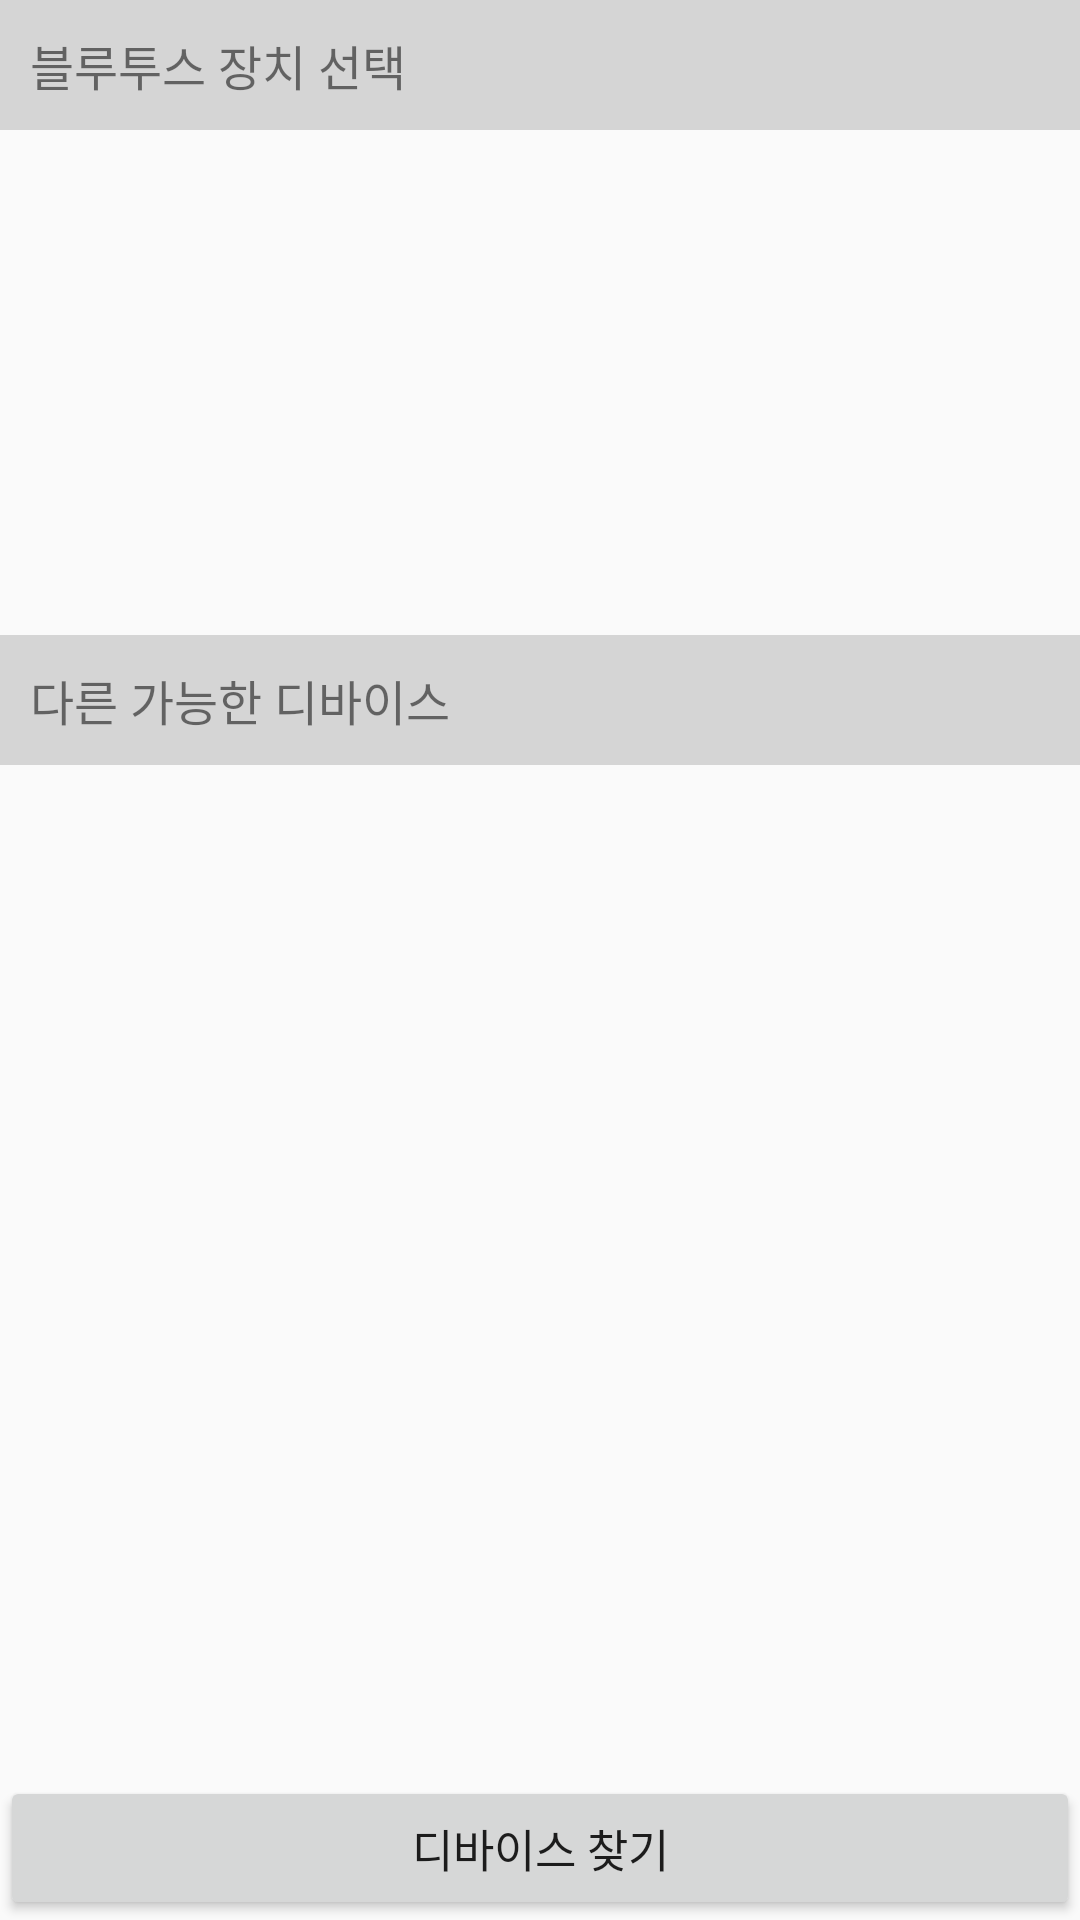

Android layout source for this screen:
<!-- AndroidManifest.xml: application theme AppTheme -->
<!-- res/layout/activity_device_list.xml -->
<?xml version="1.0" encoding="utf-8"?>
<LinearLayout xmlns:android="http://schemas.android.com/apk/res/android"
    android:orientation="vertical"
    android:layout_gravity="center"
    android:layout_width="match_parent"
    android:layout_height="match_parent">

    <TextView
        android:id="@+id/title_paired_devices"
        android:padding="10dp"
        android:layout_width="match_parent"
        android:layout_height="wrap_content"
        android:textSize="16sp"
        android:background="#649c9c9c"
        android:text="블루투스 장치 선택"/>

    <ListView android:id="@+id/paired_devices"
        android:layout_width="match_parent"
        android:layout_height="wrap_content"
        android:layout_weight="1"/>

    <TextView
        android:id="@+id/title_new_devices"
        android:padding="10dp"
        android:layout_width="match_parent"
        android:layout_height="wrap_content"
        android:textSize="16sp"
        android:background="#649c9c9c"
        android:text="다른 가능한 디바이스"/>

    <ListView android:id="@+id/new_devices"
        android:layout_width="match_parent"
        android:layout_height="wrap_content"
        android:layout_weight="2"/>

    <Button android:id="@+id/button_scan"
        android:layout_width="match_parent"
        android:layout_height="wrap_content"
        android:textSize="15sp"
        android:text="디바이스 찾기"/>

</LinearLayout>
<!-- resources referenced by this layout -->
<resources>
  <style name="AppTheme" parent="Theme.AppCompat.Light.NoActionBar">
          
          <item name="colorPrimary">@color/colorPrimary</item>
          <item name="colorPrimaryDark">@color/colorPrimaryDark</item>
          <item name="colorAccent">@color/colorAccent</item>
      </style>
  <color name="colorPrimary">#EEEBE0</color>
  <color name="colorPrimaryDark">#4d4d4d</color>
  <color name="colorAccent">#A2071A</color>
</resources>
